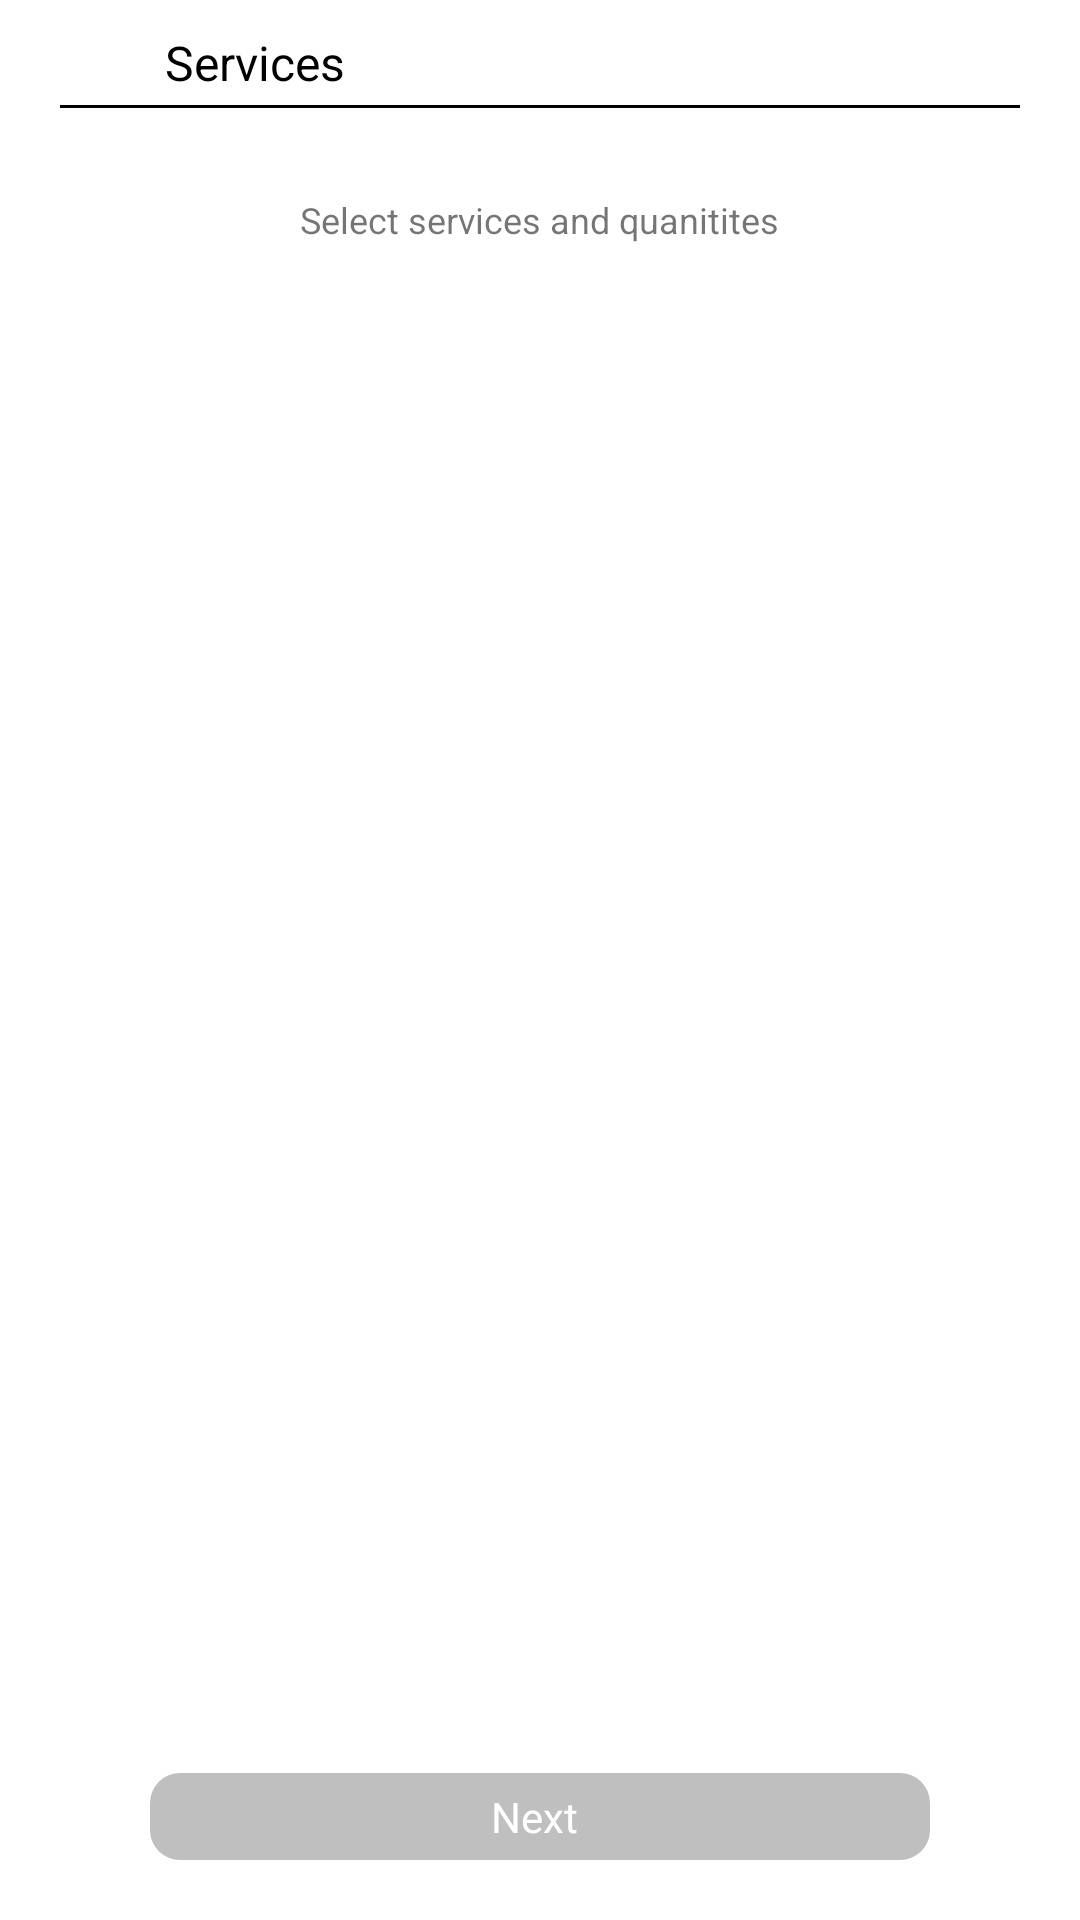

Here is an Android app screen rendered from its layout file. Give the layout XML and the strings, colors and styles it references.
<!-- AndroidManifest.xml: application theme AppTheme -->
<!-- res/layout/activity_list_sub_services.xml -->
<?xml version="1.0" encoding="utf-8"?>
<RelativeLayout xmlns:android="http://schemas.android.com/apk/res/android"
    android:layout_width="match_parent"
    android:layout_height="match_parent"
    android:background="#fff">

    <RelativeLayout
        android:id="@+id/toolbar"
        android:layout_width="match_parent"
        android:layout_height="wrap_content"
        android:layout_marginTop="5dp">

        <ImageView
            android:id="@+id/back"

            android:layout_width="20dp"
            android:layout_height="20dp"
            android:layout_marginLeft="20dp"
            android:layout_marginTop="6dp"
            android:src="@drawable/ic_back_arrow" />

        <TextView
            android:id="@+id/serviceName"
            android:layout_width="wrap_content"
            android:layout_height="wrap_content"
            android:layout_marginLeft="55dp"
            android:layout_marginTop="5dp"
            android:text="Services"
            android:textColor="#000"
            android:textSize="16sp" />

        <View
            android:layout_width="match_parent"
            android:layout_height="1dp"
            android:layout_marginLeft="20dp"
            android:layout_marginTop="30sp"
            android:layout_marginRight="20dp"
            android:background="#000" />


        <ImageView
            android:layout_width="60dp"
            android:layout_height="60dp"
            android:layout_alignParentRight="true"
            android:layout_marginRight="10dp"
            android:src="@drawable/homelogo"


            android:visibility="invisible" />
    </RelativeLayout>

    <TextView
        android:layout_width="wrap_content"
        android:layout_height="wrap_content"
        android:layout_below="@id/toolbar"
        android:layout_centerHorizontal="true"
        android:text="Select services and quanitites"
        android:textSize="12sp" />

    <androidx.recyclerview.widget.RecyclerView
        android:id="@+id/recyclerview"
        android:layout_width="match_parent"
        android:layout_height="match_parent"
        android:layout_above="@id/next"
        android:layout_below="@id/toolbar"
        android:layout_marginTop="30dp"
        android:layout_marginBottom="20dp">


    </androidx.recyclerview.widget.RecyclerView>

    <RelativeLayout
        android:id="@+id/next"
        android:layout_width="match_parent"
        android:layout_height="wrap_content"
        android:layout_alignParentBottom="true"
        android:layout_marginLeft="50dp"
        android:layout_marginRight="50dp"
        android:layout_marginBottom="20dp"
        android:background="@drawable/button_grey_full_bg">

        <TextView
            android:layout_width="wrap_content"
            android:layout_height="wrap_content"
            android:layout_centerHorizontal="true"
            android:padding="5dp"
            android:text="Next "
            android:textColor="#fff" />
    </RelativeLayout>


</RelativeLayout>
<!-- resources referenced by this layout -->
<resources>
  <!-- drawable button_grey_full_bg (drawable) -->
  <?xml version="1.0" encoding="utf-8"?>
  <shape xmlns:android="http://schemas.android.com/apk/res/android">
      <corners android:radius="10dp" />
  
      <solid
          android:width="1dp"
          android:color="@color/colorGreyAnother" />
  
  </shape>
  <style name="AppTheme" parent="Theme.AppCompat.Light">
          
          <item name="colorPrimary">@color/colorPrimary</item>
          <item name="colorPrimaryDark">@color/colorPrimaryDark</item>
          <item name="colorAccent">@color/colorAccent</item>
          <item name="windowActionBar">false</item>
          <item name="windowNoTitle">true</item>
          
  
      </style>
  <color name="colorGreyAnother">#FFBFBFBF</color>
  <color name="colorPrimary">#fff</color>
  <color name="colorPrimaryDark">#fff</color>
  <color name="colorAccent">#1fa898</color>
</resources>
